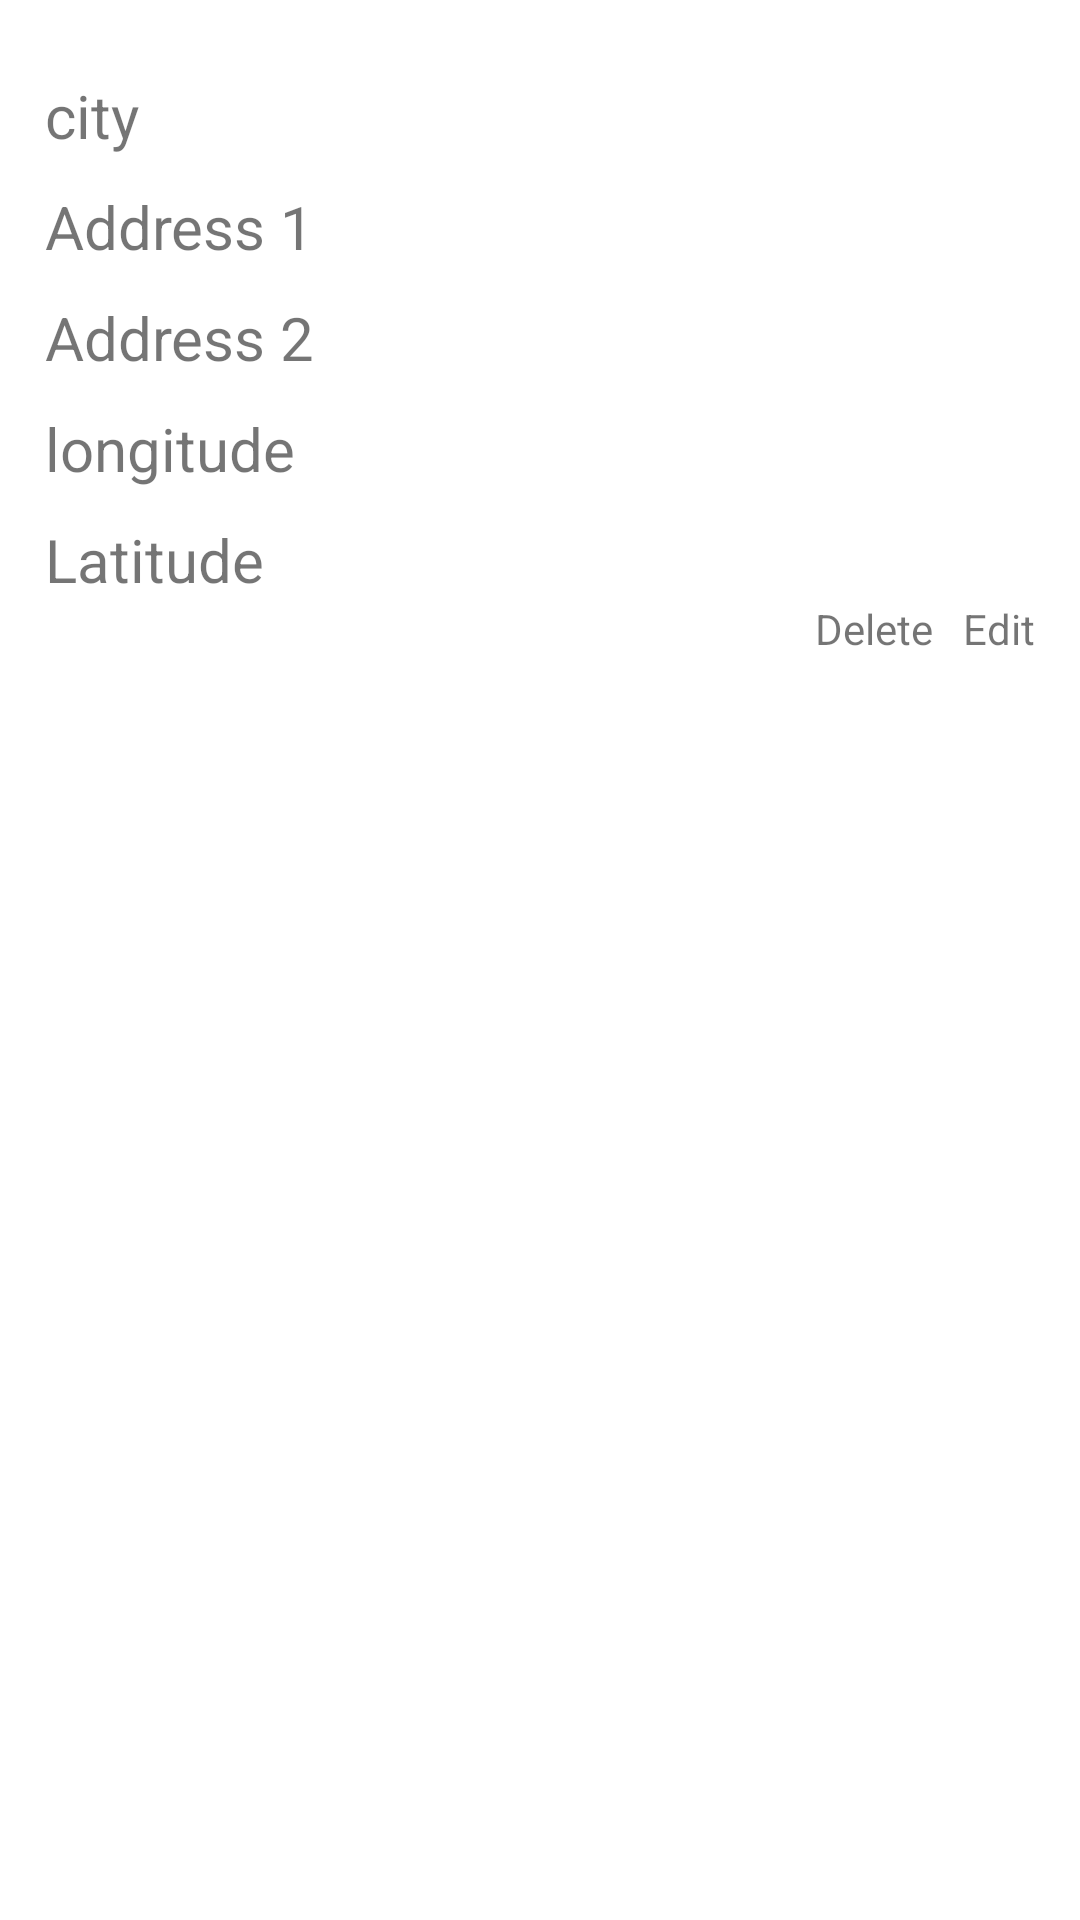

The Android layout XML behind this screen, and the referenced resources:
<!-- AndroidManifest.xml: application theme Theme.MahaApp -->
<!-- res/layout/address_cell.xml -->
<?xml version="1.0" encoding="utf-8"?>
<androidx.constraintlayout.widget.ConstraintLayout xmlns:android="http://schemas.android.com/apk/res/android"
    android:layout_width="match_parent"
    android:layout_height="wrap_content"
    android:padding="15dp"
    xmlns:app="http://schemas.android.com/apk/res-auto">


<TextView
    android:id="@+id/tv_city"
    android:layout_width="wrap_content"
    android:layout_height="wrap_content"
    android:text="city"
    android:textSize="20sp"
    app:layout_constraintTop_toTopOf="parent"
    app:layout_constraintStart_toStartOf="parent"
    android:layout_marginTop="10dp"
    />
    <TextView
        android:id="@+id/tv_address1"
        android:layout_width="wrap_content"
        android:layout_height="wrap_content"
        android:text="Address 1"
        android:textSize="20sp"
        app:layout_constraintTop_toBottomOf="@+id/tv_city"
        app:layout_constraintStart_toStartOf="parent"
        android:layout_marginTop="10dp"
        />
    <TextView
        android:id="@+id/tv_address2"
        android:layout_width="wrap_content"
        android:layout_height="wrap_content"
        android:text="Address 2"
        android:textSize="20sp"
        app:layout_constraintTop_toBottomOf="@+id/tv_address1"
        app:layout_constraintStart_toStartOf="parent"
        android:layout_marginTop="10dp"
        />

    <TextView
        android:id="@+id/tv_longitude"
        android:layout_width="wrap_content"
        android:layout_height="wrap_content"
        android:text="longitude"
        android:textSize="20sp"
        app:layout_constraintTop_toBottomOf="@+id/tv_address2"
        app:layout_constraintStart_toStartOf="parent"
        android:layout_marginTop="10dp"
        />

    <TextView
        android:id="@+id/tv_latitude"
        android:layout_width="wrap_content"
        android:layout_height="wrap_content"
        android:text="Latitude"
        android:textSize="20sp"
        app:layout_constraintTop_toBottomOf="@+id/tv_longitude"
        app:layout_constraintStart_toStartOf="parent"
        android:layout_marginTop="10dp"
        />
    <TextView
        android:id="@+id/tv_edit"
        android:layout_width="wrap_content"
        android:layout_height="wrap_content"
        android:text="Edit"
        app:layout_constraintTop_toBottomOf="@id/tv_latitude"
        app:layout_constraintEnd_toEndOf="parent"/>

    <TextView
        android:id="@+id/tv_delete"
        android:layout_width="wrap_content"
        android:layout_height="wrap_content"
        android:text="Delete"
        app:layout_constraintTop_toTopOf="@id/tv_edit"
        app:layout_constraintBottom_toBottomOf="@id/tv_edit"
        app:layout_constraintEnd_toStartOf="@id/tv_edit"
        android:layout_marginRight="10dp"
        />

</androidx.constraintlayout.widget.ConstraintLayout>
<!-- resources referenced by this layout -->
<resources>
  <style name="Theme.MahaApp" parent="Theme.MaterialComponents.Light">
          
          <item name="colorPrimary">@color/purple_500</item>
          <item name="colorPrimaryVariant">@color/purple_700</item>
          <item name="colorOnPrimary">@color/white</item>
          
          <item name="colorSecondary">@color/teal_200</item>
          <item name="colorSecondaryVariant">@color/teal_700</item>
          <item name="colorOnSecondary">@color/black</item>
          
          <item name="android:statusBarColor">?attr/colorPrimaryVariant</item>
          
      </style>
  <color name="purple_500">#FF6200EE</color>
  <color name="purple_700">#FF3700B3</color>
  <color name="white">#FFFFFFFF</color>
  <color name="teal_200">#FF03DAC5</color>
  <color name="teal_700">#FF018786</color>
  <color name="black">#FF000000</color>
</resources>
